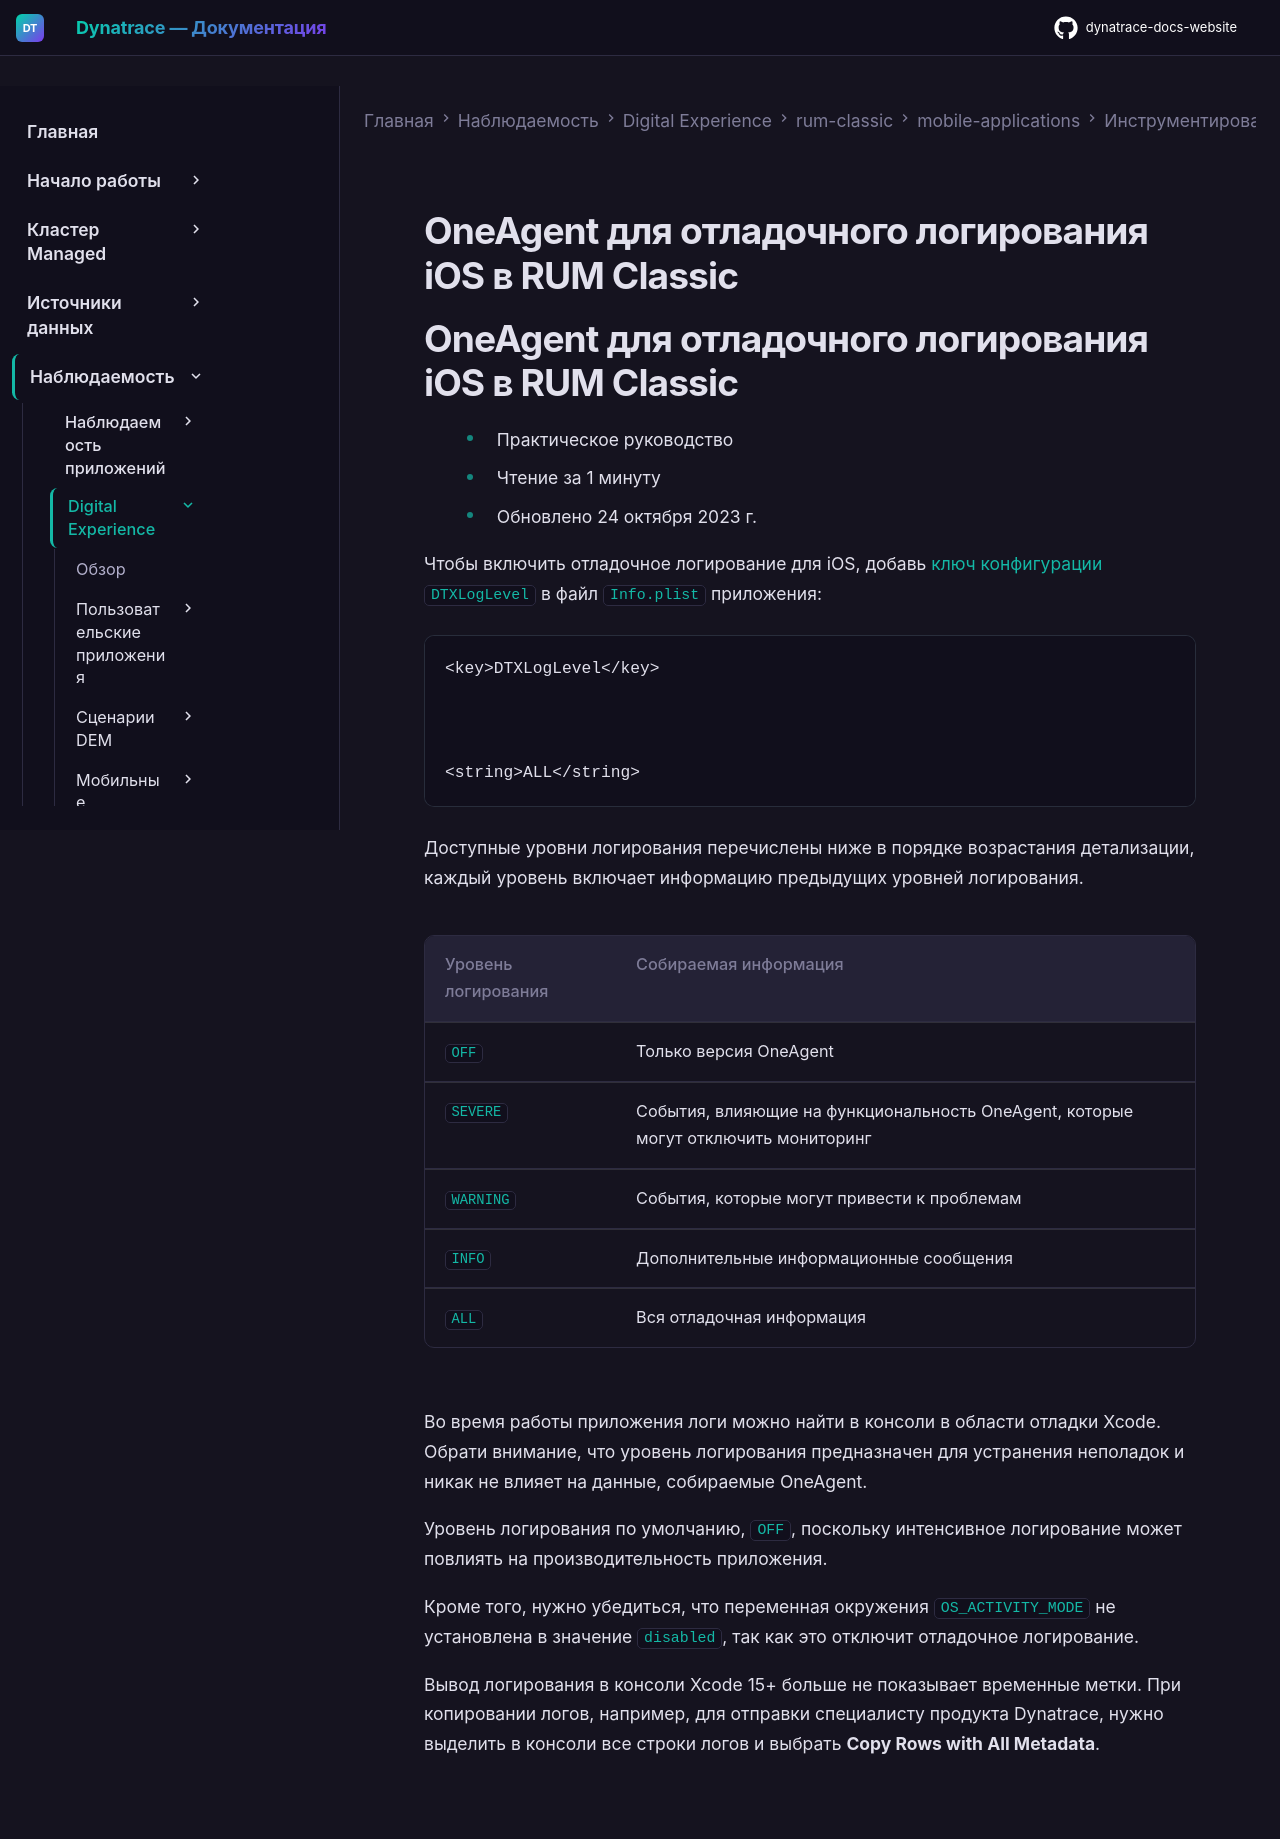

repository: Yerkebulan-Ardabayev/dynatrace-docs-website · page: managed-ru/observe/digital-experience/rum-classic/mobile-applications/instrument-ios-app/customization/logging-for-ios/index.html · generator: mkdocs

---
title: OneAgent для отладочного логирования iOS в RUM Classic
source: https://docs.dynatrace.com/managed/observe/digital-experience/rum-classic/mobile-applications/instrument-ios-app/customization/logging-for-ios
---

# OneAgent для отладочного логирования iOS в RUM Classic

# OneAgent для отладочного логирования iOS в RUM Classic

* Практическое руководство
* Чтение за 1 минуту
* Обновлено 24 октября 2023 г.

Чтобы включить отладочное логирование для iOS, добавь [ключ конфигурации `DTXLogLevel`](/managed/observe/digital-experience/rum-classic/mobile-applications/instrument-ios-app/customization/ios-configuration-keys#general "С помощью ключей конфигурации можно точно настроить автоматическую инструментацию iOS-приложений.") в файл [`Info.plist`](/managed/observe/digital-experience/rum-classic/mobile-applications/instrument-ios-app/instrumentation/info-plist-file "Файл Info.plist хранит идентификацию приложения и ключи конфигурации. С его помощью можно точно настроить конфигурацию инструментации.") приложения:

```
<key>DTXLogLevel</key>



<string>ALL</string>
```

Доступные уровни логирования перечислены ниже в порядке возрастания детализации, каждый уровень включает информацию предыдущих уровней логирования.

| Уровень логирования | Собираемая информация |
| --- | --- |
| `OFF` | Только версия OneAgent |
| `SEVERE` | События, влияющие на функциональность OneAgent, которые могут отключить мониторинг |
| `WARNING` | События, которые могут привести к проблемам |
| `INFO` | Дополнительные информационные сообщения |
| `ALL` | Вся отладочная информация |

Во время работы приложения логи можно найти в консоли в области отладки Xcode. Обрати внимание, что уровень логирования предназначен для устранения неполадок и никак не влияет на данные, собираемые OneAgent.

Уровень логирования по умолчанию, `OFF`, поскольку интенсивное логирование может повлиять на производительность приложения.

Кроме того, нужно убедиться, что переменная окружения `OS_ACTIVITY_MODE` не установлена в значение `disabled`, так как это отключит отладочное логирование.

Вывод логирования в консоли Xcode 15+ больше не показывает временные метки. При копировании логов, например, для отправки специалисту продукта Dynatrace, нужно выделить в консоли все строки логов и выбрать **Copy Rows with All Metadata**.
